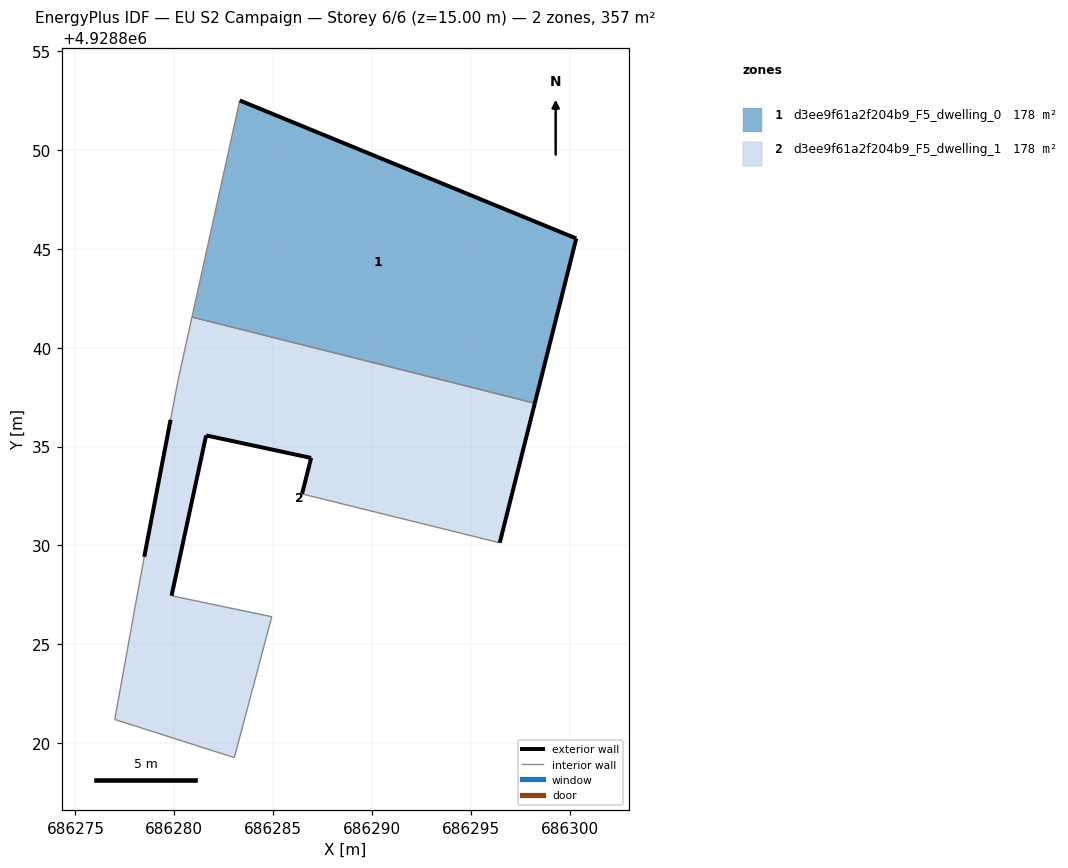
=== STOREY PLAN SPEC (per zone: floor XY polygon, exterior-wall plan segments, windows/doors) ===
zone 1: d3ee9f61a2f204b9_F5_dwelling_0  (178.5 m²)
  floor: (686298.23, 4928837.19) (686300.33, 4928845.53) (686283.31, 4928852.51) (686280.89, 4928841.55)
  exterior wall: (686283.31, 4928852.51) – (686300.33, 4928845.53)  [18.4 m]
  exterior wall: (686300.33, 4928845.53) – (686298.23, 4928837.19)  [8.6 m]
  interior walls: 2
zone 2: d3ee9f61a2f204b9_F5_dwelling_1  (178.5 m²)
  floor: (686296.46, 4928830.14) (686298.23, 4928837.19) (686280.89, 4928841.55) (686280.19, 4928838.37) (686279.81, 4928836.36) (686278.48, 4928829.43) (686278.05, 4928827.08) (686276.99, 4928821.20) (686283.03, 4928819.27) (686284.93, 4928826.40) (686279.86, 4928827.46) (686281.61, 4928835.57) (686286.92, 4928834.43) (686286.46, 4928832.61)
  exterior wall: (686298.23, 4928837.19) – (686296.46, 4928830.14)  [7.3 m]
  exterior wall: (686286.46, 4928832.61) – (686286.92, 4928834.43)  [1.9 m]
  exterior wall: (686286.92, 4928834.43) – (686281.61, 4928835.57)  [5.4 m]
  exterior wall: (686281.61, 4928835.57) – (686279.86, 4928827.46)  [8.3 m]
  exterior wall: (686278.48, 4928829.43) – (686279.81, 4928836.36)  [7.1 m]
  interior walls: 9

=== DERIVED (storey summary) ===
Building: EU S2 Campaign
Storey: 6 of 6  (floor level z = 15.00 m)
Storey gross floor area: 356.9 m²
Zones on this storey: 2
  - d3ee9f61a2f204b9_F5_dwelling_0: floor 178.5 m²; exterior wall 27.0 m (81.0 m²); WWR 0.0%
  - d3ee9f61a2f204b9_F5_dwelling_1: floor 178.5 m²; exterior wall 29.9 m (89.8 m²); WWR 0.0%
Zone adjacency (shared interzone walls):
  - d3ee9f61a2f204b9_F5_dwelling_0 ↔ d3ee9f61a2f204b9_F5_dwelling_1